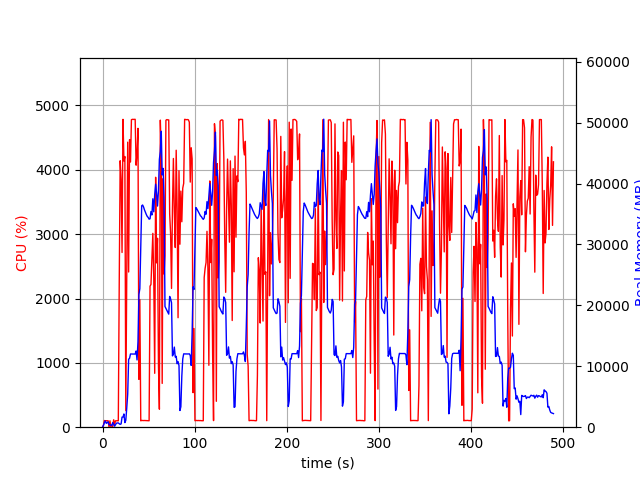

The data file committed next to this chart (first rows):
elapsed_time, nproc, cpu, mem_real, mem_virtual
4.553794860839844e-05, 1, 0.0, 6.273, 2987
1.006, 6, 28.8, 331, 1884
2.013, 4, 103.2, 758.9, 2473
3.021, 6, 100.3, 1034, 3463
4.028, 3, 100.3, 632.7, 2096
5.035, 3, 99.3, 728.7, 2096
6.042, 3, 100.2, 878.7, 2342
7.05, 4, 2.0, 426.8, 1956
8.058, 3, 99.2, 384, 1702
9.066, 3, 3.0, 326, 1610
10.07, 3, 0.0, 264.8, 1557
11.08, 7, 8.9, 757.2, 3199
12.09, 4, 115.1, 493, 2127
13.1, 1, 41.7, 156.4, 940.8
14.1, 1, 99.3, 414.4, 1901
15.11, 1, 100.3, 662.4, 3187
16.12, 1, 100.3, 696.1, 2675
17.12, 1, 99.3, 696.1, 2675
18.13, 1, 2253, 567.7, 6657
19.15, 1, 4141, 465.5, 6679
20.17, 1, 3842, 543.6, 6709
21.19, 1, 2715, 1657, 7265
22.21, 1, 4784, 1657, 7265
23.23, 1, 4136, 2169, 7265
24.24, 1, 4206, 749.5, 7273
25.26, 1, 256.9, 1121, 8297
26.26, 1, 2244, 3090, 9381
27.32, 1, 4430, 5442, 13783
28.33, 1, 2412, 11150, 25585
29.35, 1, 4469, 11323, 25585
30.36, 1, 4121, 12023, 25585
31.38, 1, 4779, 12013, 25585
32.39, 1, 4784, 12013, 25585
33.41, 1, 4783, 12013, 25585
34.42, 1, 4784, 12009, 25585
35.44, 1, 4784, 12009, 25585
36.46, 1, 4072, 12512, 25585
37.47, 1, 4256, 11043, 25585
38.48, 1, 4644, 14015, 30538
39.49, 1, 743.8, 21770, 41654
40.5, 1, 1983, 22747, 62134
41.51, 1, 99.3, 29612, 62134
42.51, 1, 105.2, 36359, 62134
43.52, 1, 104.2, 36481, 62134
44.53, 1, 103.2, 36164, 62134
45.54, 1, 104.2, 35682, 62134
46.54, 1, 103.3, 35299, 62134
47.55, 1, 102.3, 34915, 62134
48.56, 1, 100.2, 34608, 62134
49.57, 1, 101.2, 34438, 62134
50.57, 1, 100.2, 34157, 62134
51.58, 1, 2191, 34215, 62134
52.59, 1, 2219, 35414, 62134
53.62, 1, 2603, 34849, 62134
54.62, 1, 3012, 37505, 62134
55.64, 1, 2307, 35360, 62134
56.66, 1, 837.4, 38195, 86730
57.67, 1, 3884, 39896, 86730
58.69, 1, 2553, 38341, 86730
59.71, 1, 2936, 36310, 86730
... 424 more rows
